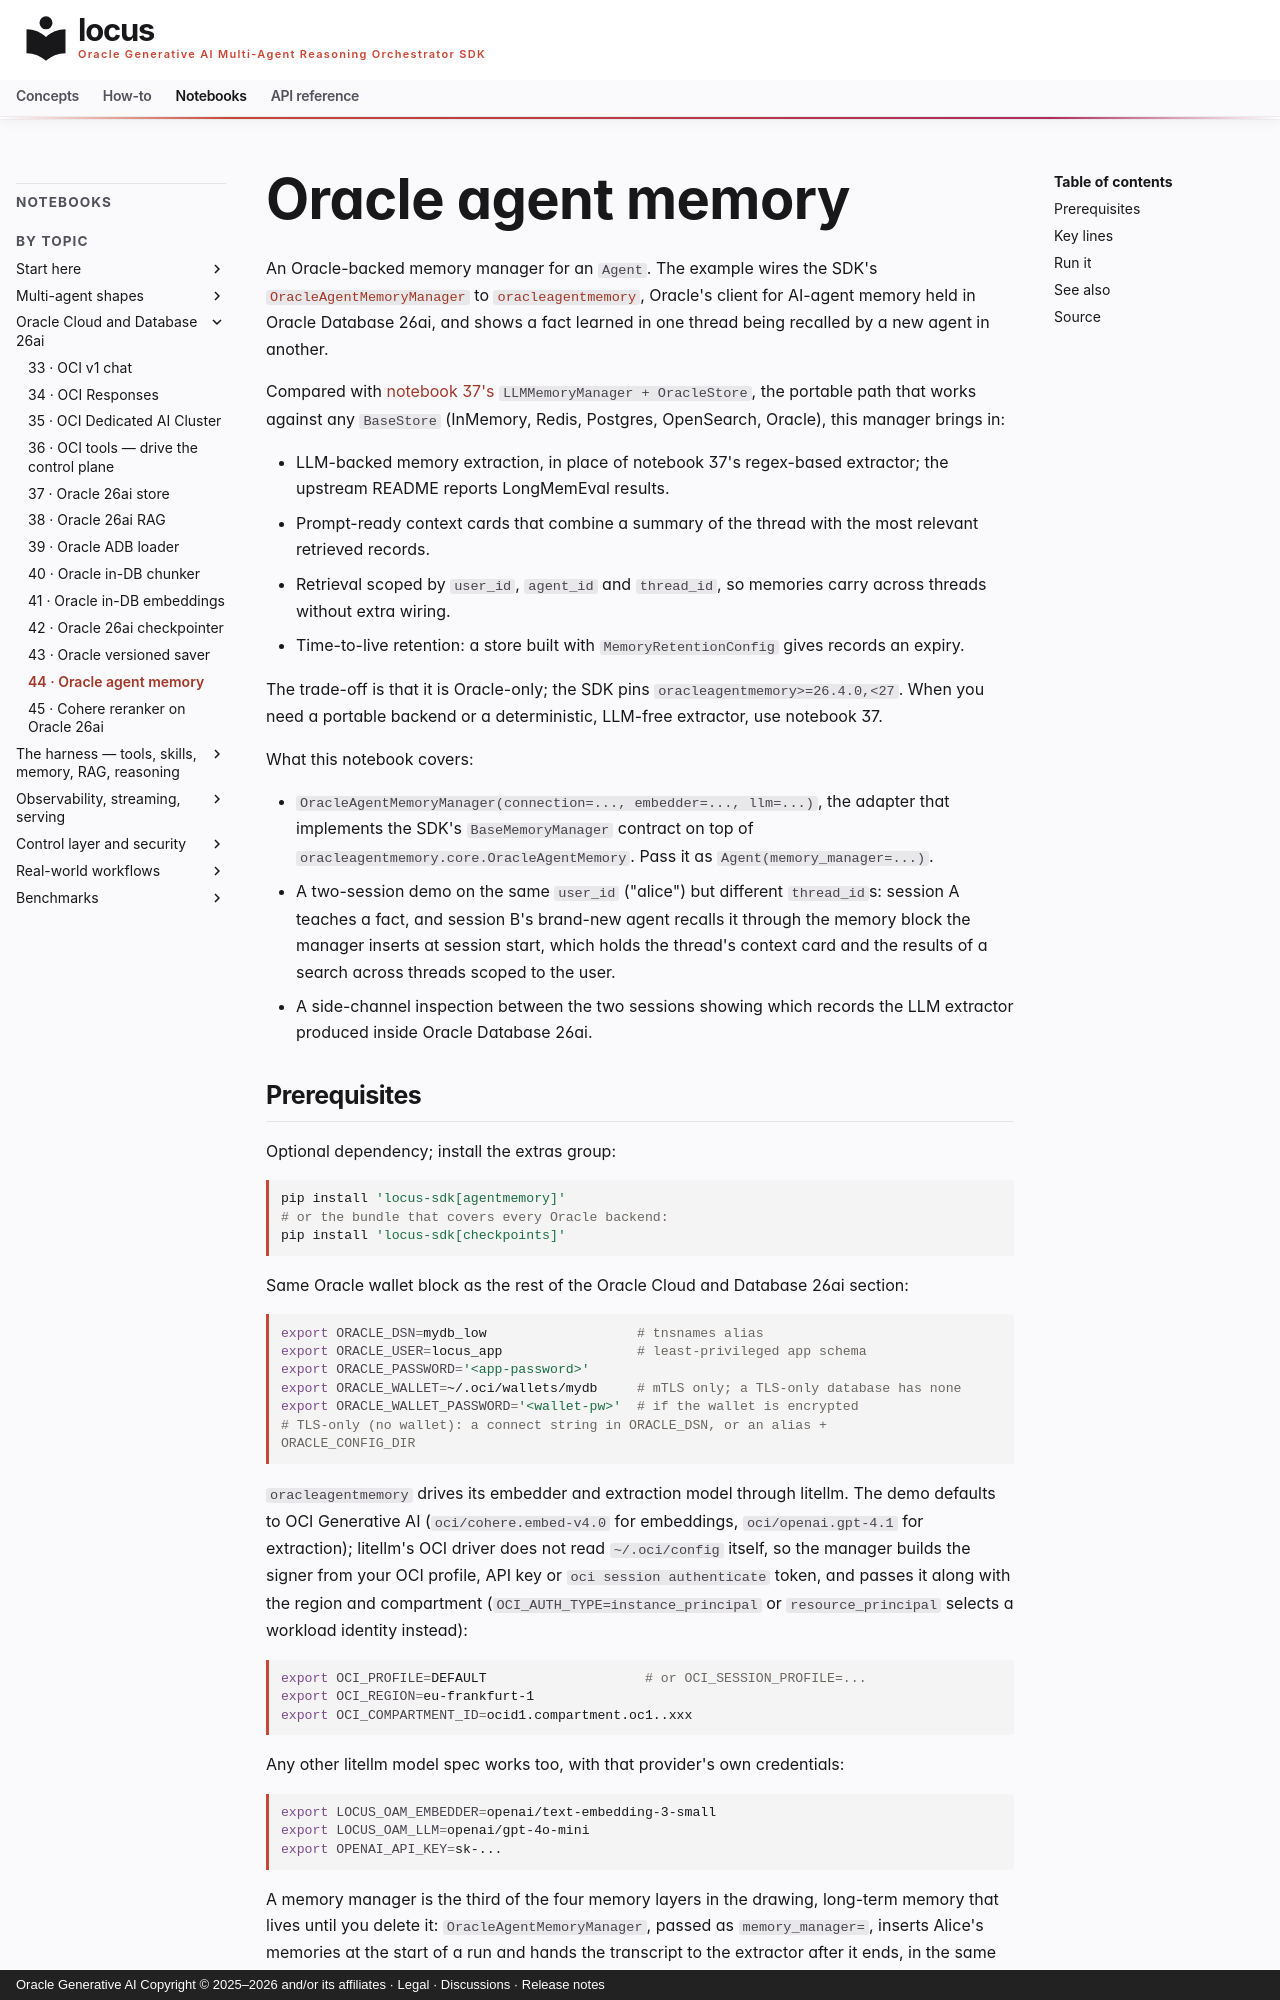

repository: oracle/locus · page: notebooks/notebook_44_oracle_agent_memory/index.html · generator: mkdocs · copyright: Oracle Generative AI Copyright © 2025–2026 and/or its affiliates · Legal · Discussions · Release notes

# Oracle agent memory

An Oracle-backed memory manager for an `Agent`. The example wires
the SDK's [`OracleAgentMemoryManager`](../api/memory.md) to
[`oracleagentmemory`](https://pypi.org/project/oracleagentmemory/),
Oracle's client for AI-agent memory held in Oracle Database 26ai, and
shows a fact learned in one thread being recalled by a new agent in
another.

Compared with [notebook 37's](notebook_37_oracle_store.md)
`LLMMemoryManager + OracleStore`, the portable path that works against
any `BaseStore` (InMemory, Redis, Postgres, OpenSearch, Oracle), this
manager brings in:

- LLM-backed memory extraction, in place of notebook 37's regex-based
  extractor; the upstream README reports LongMemEval results.
- Prompt-ready context cards that combine a summary of the thread with
  the most relevant retrieved records.
- Retrieval scoped by `user_id`, `agent_id` and `thread_id`, so
  memories carry across threads without extra wiring.
- Time-to-live retention: a store built with `MemoryRetentionConfig`
  gives records an expiry.

The trade-off is that it is Oracle-only; the SDK pins
`oracleagentmemory>=26.4.0,<27`. When you need a portable backend or a
deterministic, LLM-free extractor, use notebook 37.

What this notebook covers:

- `OracleAgentMemoryManager(connection=..., embedder=..., llm=...)`,
  the adapter that implements the SDK's `BaseMemoryManager` contract on
  top of `oracleagentmemory.core.OracleAgentMemory`. Pass it as
  `Agent(memory_manager=...)`.
- A two-session demo on the same `user_id` ("alice") but different
  `thread_id`s: session A teaches a fact, and session B's brand-new
  agent recalls it through the memory block the manager inserts at
  session start, which holds the thread's context card and the results
  of a search across threads scoped to the user.
- A side-channel inspection between the two sessions showing which
  records the LLM extractor produced inside Oracle Database 26ai.
